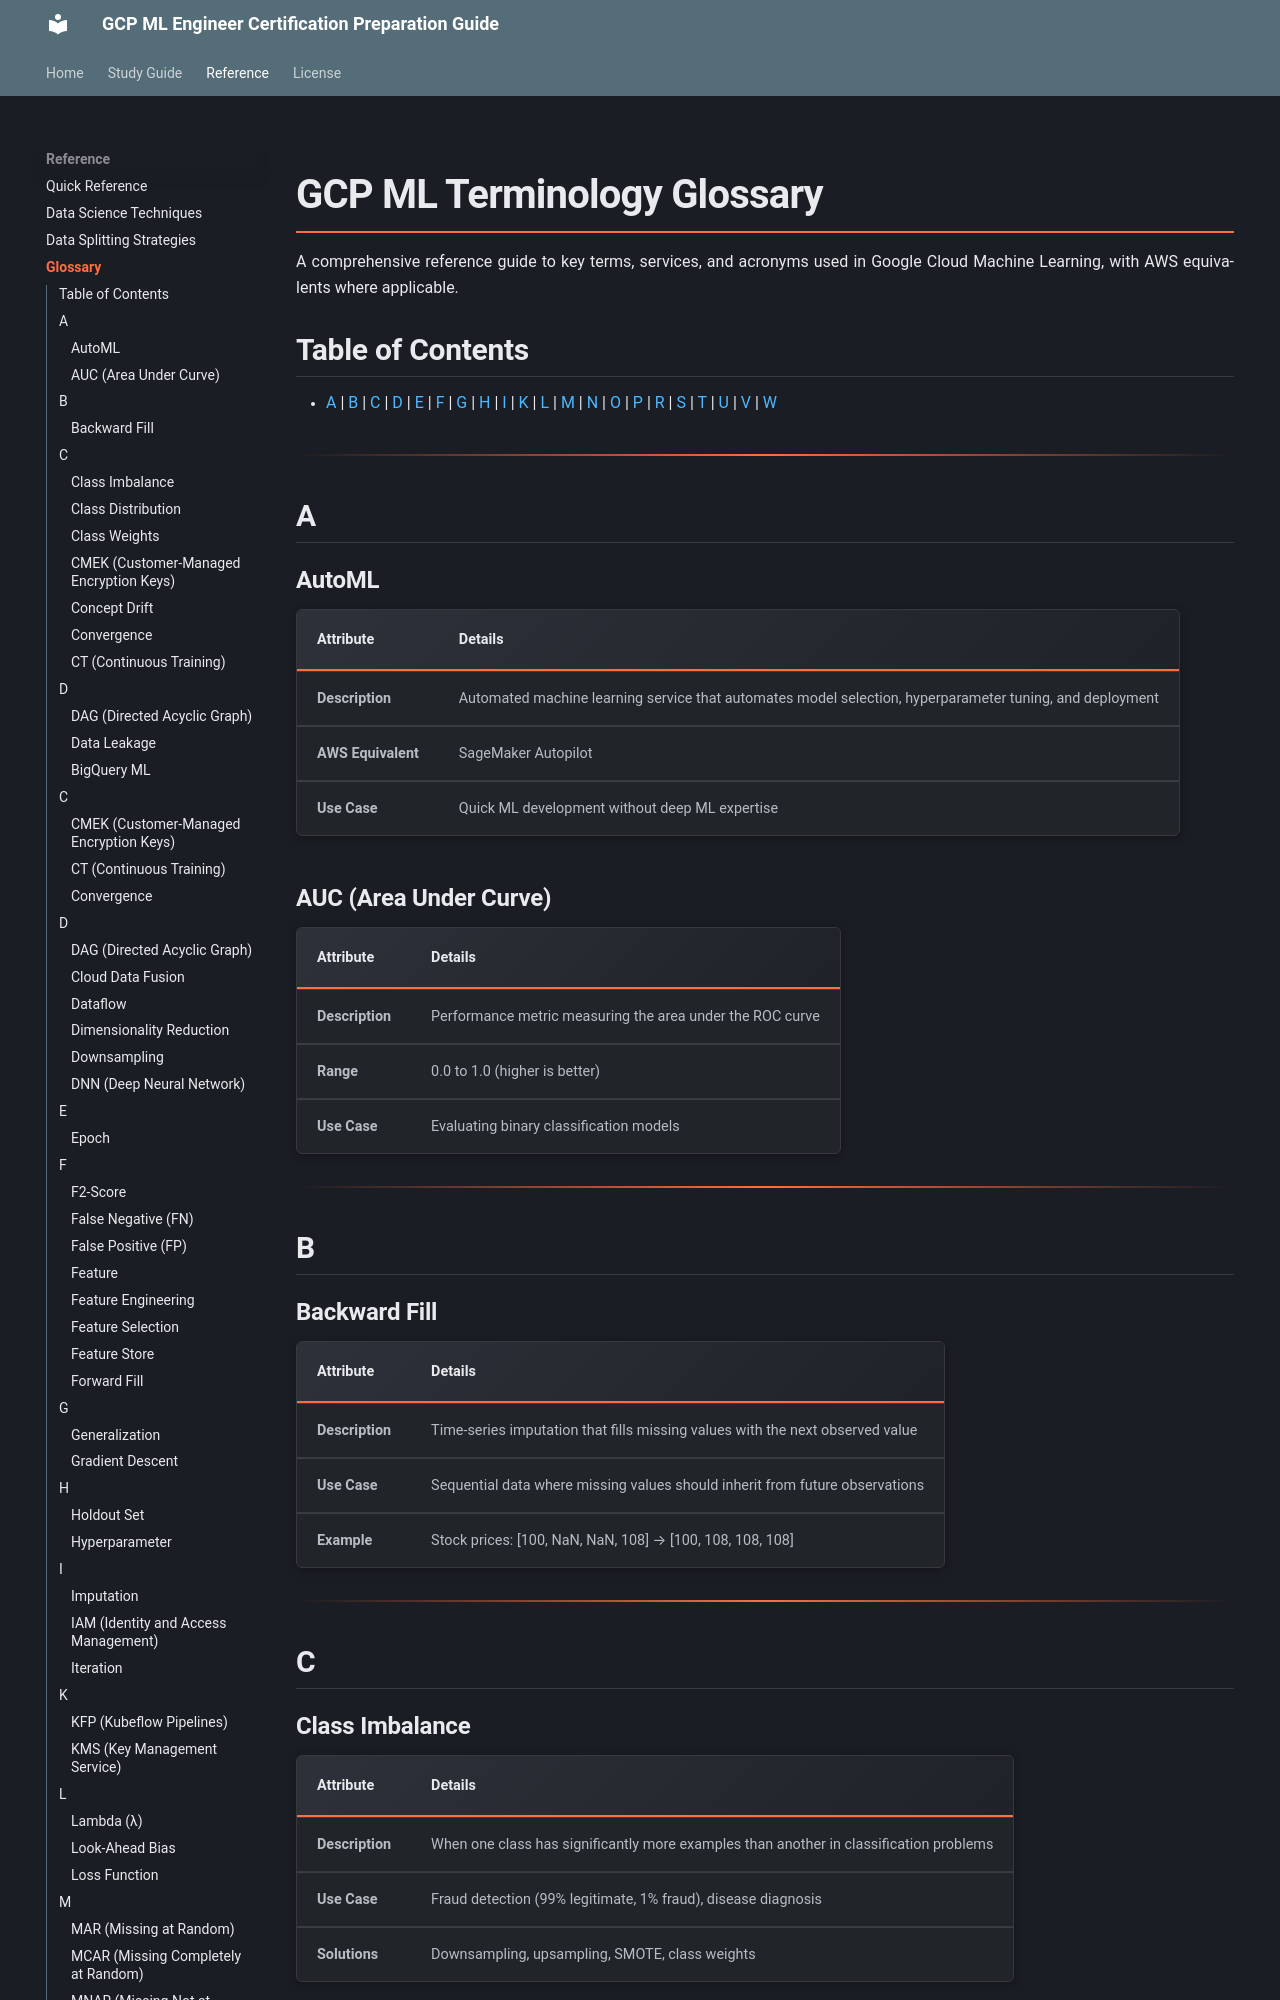

repository: shreedharn/gcp_ml_prep · page: glossary/index.html · generator: mkdocs

# GCP ML Terminology Glossary

A comprehensive reference guide to key terms, services, and acronyms used in Google Cloud Machine Learning, with AWS equivalents where applicable.

## Table of Contents

- [A](#a) | [B](#b) | [C](#c) | [D](#d) | [E](#e) | [F](#f) | [G](#g) | [H](#h) | [I](#i) | [K](#k) | [L](#l) | [M](#m) | [N](#n) | [O](#o) | [P](#p) | [R](#r) | [S](#s) | [T](#t) | [U](#u) | [V](#v) | [W](#w)

---

## A

### AutoML

| Attribute | Details |
|-----------|---------|
| **Description** | Automated machine learning service that automates model selection, hyperparameter tuning, and deployment |
| **AWS Equivalent** | SageMaker Autopilot |
| **Use Case** | Quick ML development without deep ML expertise |

### AUC (Area Under Curve)

| Attribute | Details |
|-----------|---------|
| **Description** | Performance metric measuring the area under the ROC curve |
| **Range** | 0.0 to 1.0 (higher is better) |
| **Use Case** | Evaluating binary classification models |

---

## B

### Backward Fill

| Attribute | Details |
|-----------|---------|
| **Description** | Time-series imputation that fills missing values with the next observed value |
| **Use Case** | Sequential data where missing values should inherit from future observations |
| **Example** | Stock prices: [100, NaN, NaN, 108] → [100, 108, 108, 108] |

---

## C

### Class Imbalance

| Attribute | Details |
|-----------|---------|
| **Description** | When one class has significantly more examples than another in classification problems |
| **Use Case** | Fraud detection (99% legitimate, 1% fraud), disease diagnosis |
| **Solutions** | Downsampling, upsampling, SMOTE, class weights |
